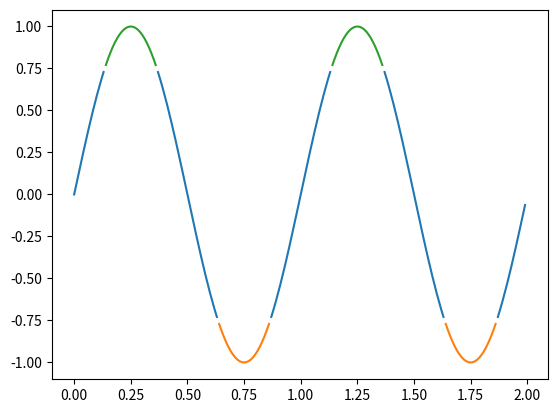
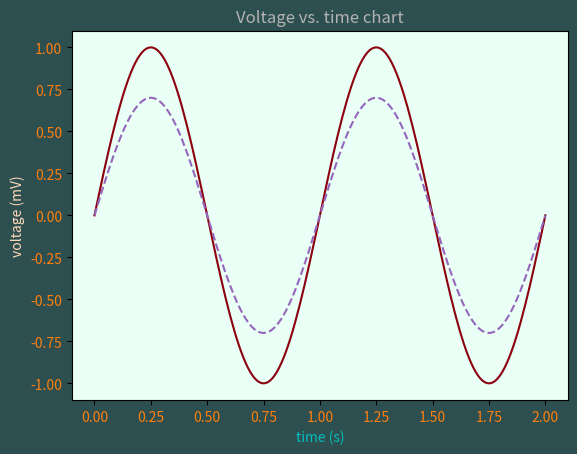

Here is the Python script that generated these plots, in order:
# -*- coding: utf-8 -*-
"""
Created on Tue Feb 27 13:57:09 2018

[redacted]
Matplotlib Examples and Tricks
"""
import pandas as pd
import matplotlib.pyplot as plt
import numpy as np

#%% - Color By y-value
#Use masked arrays to plot a line with different colors by y-value.

t = np.arange(0.0, 2.0, 0.01)
s = np.sin(2 * np.pi * t)

upper = 0.77
lower = -0.77


supper = np.ma.masked_where(s < upper, s)
slower = np.ma.masked_where(s > lower, s)
smiddle = np.ma.masked_where(np.logical_or(s < lower, s > upper), s)

fig, ax = plt.subplots()
ax.plot(t, smiddle, t, slower, t, supper)
plt.show()

#%% - Color Demo
"""
Matplotlib gives you 8 ways to specify colors,

    an RGB or RGBA tuple of float values in [0, 1] (e.g. (0.1, 0.2, 0.5) or (0.1, 0.2, 0.5, 0.3)). RGBA is short for Red, Green, Blue, Alpha;
    a hex RGB or RGBA string (e.g., '#0F0F0F' or '#0F0F0F0F');
    a string representation of a float value in [0, 1] inclusive for gray level (e.g., '0.5');
    a single letter string, i.e. one of {'b', 'g', 'r', 'c', 'm', 'y', 'k', 'w'};
    a X11/CSS4 ("html") color name, e.g. "blue";
    a name from the xkcd color survey, prefixed with 'xkcd:' (e.g., 'xkcd:sky blue');
    a "Cn" color spec, i.e. 'C' followed by a single digit, which is an index into the default property cycle (matplotlib.rcParams['axes.prop_cycle']); the indexing occurs at artist creation time and defaults to black if the cycle does not include color.
    one of {'tab:blue', 'tab:orange', 'tab:green', 'tab:red', 'tab:purple', 'tab:brown', 'tab:pink', 'tab:gray', 'tab:olive', 'tab:cyan'} which are the Tableau Colors from the 'tab10' categorical palette (which is the default color cycle);

For more information on colors in matplotlib see

    the Specifying Colors tutorial;
    the matplotlib.colors API;
    the Visualizing named colors example.
"""
t = np.linspace(0.0, 2.0, 201)
s = np.sin(2 * np.pi * t)

# 1) RGB tuple:
fig, ax = plt.subplots(facecolor=(.18, .31, .31))
# 2) hex string:
ax.set_facecolor('#eafff5')
# 3) gray level string:
ax.set_title('Voltage vs. time chart', color='0.7')
# 4) single letter color string
ax.set_xlabel('time (s)', color='c')
# 5) a named color:
ax.set_ylabel('voltage (mV)', color='peachpuff')
# 6) a named xkcd color:
ax.plot(t, s, 'xkcd:crimson')
# 7) Cn notation:
ax.plot(t, .7*s, color='C4', linestyle='--')
# 8) tab notation:
ax.tick_params(labelcolor='tab:orange')


plt.show()

